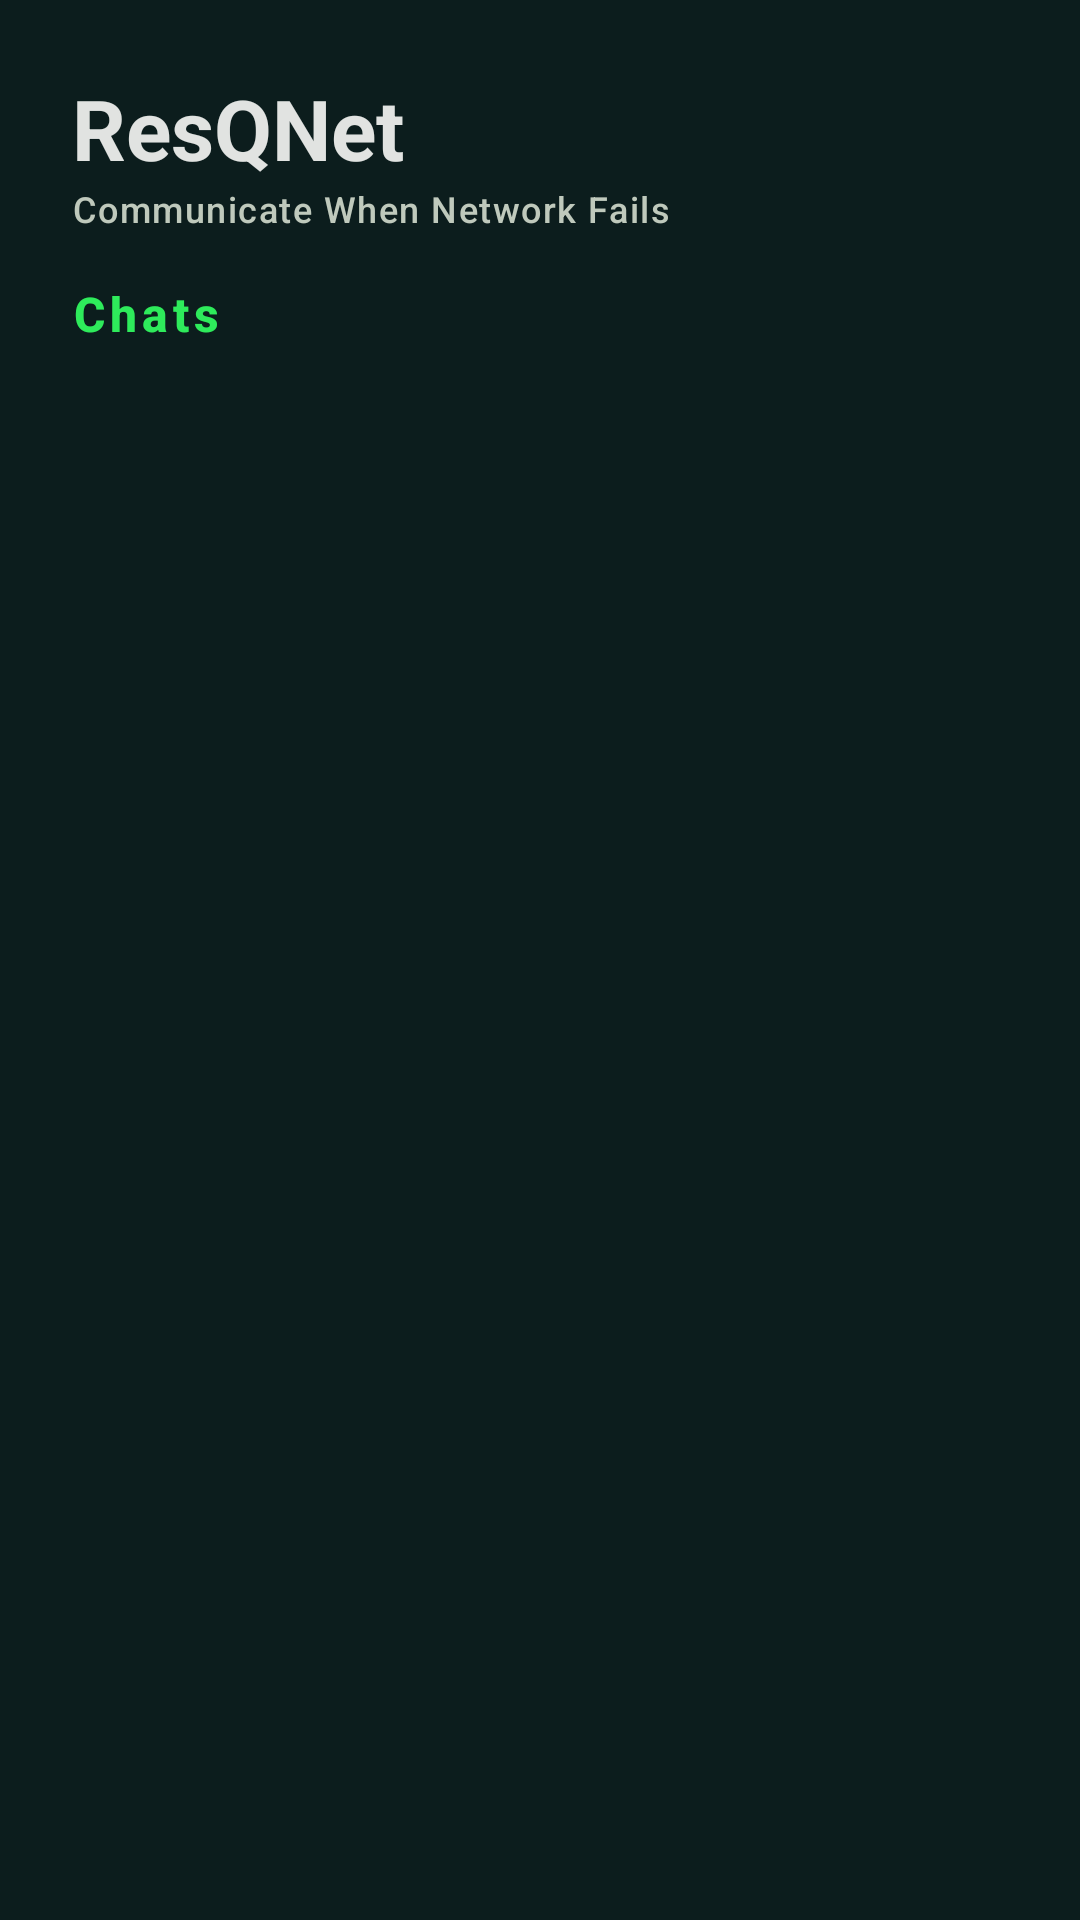

Produce the Android XML layout that renders to this screen, including the resource entries it uses.
<!-- AndroidManifest.xml: application theme Theme.MyApplication -->
<!-- res/layout/fragment_chat_list.xml -->
<?xml version="1.0" encoding="utf-8"?>
<androidx.constraintlayout.widget.ConstraintLayout xmlns:android="http://schemas.android.com/apk/res/android"
    xmlns:app="http://schemas.android.com/apk/res-auto"
    android:layout_width="match_parent"
    android:layout_height="match_parent"
    android:background="?android:attr/windowBackground">

    <com.google.android.material.appbar.AppBarLayout
        android:id="@+id/app_bar"
        android:layout_width="match_parent"
        android:layout_height="wrap_content"
        android:background="@android:color/transparent"
        app:elevation="0dp"
        app:layout_constraintTop_toTopOf="parent">

        <LinearLayout
            android:layout_width="match_parent"
            android:layout_height="wrap_content"
            android:orientation="vertical"
            android:paddingHorizontal="24dp"
            android:paddingTop="24dp"
            android:paddingBottom="8dp">

            <TextView
                android:layout_width="wrap_content"
                android:layout_height="wrap_content"
                android:text="@string/app_name"
                android:textAppearance="?attr/textAppearanceHeadlineMedium"
                android:textStyle="bold"
                android:textColor="?attr/colorOnSurface" />

            <TextView
                android:layout_width="wrap_content"
                android:layout_height="wrap_content"
                android:text="@string/app_tagline"
                android:textAppearance="?attr/textAppearanceLabelMedium"
                android:textColor="?attr/colorOnSurfaceVariant" />
        </LinearLayout>

        <TextView
            android:layout_width="wrap_content"
            android:layout_height="wrap_content"
            android:layout_marginHorizontal="24dp"
            android:layout_marginTop="8dp"
            android:layout_marginBottom="16dp"
            android:text="@string/nav_chats"
            android:textAppearance="?attr/textAppearanceTitleMedium"
            android:textColor="?attr/colorPrimary"
            android:textStyle="bold"
            android:letterSpacing="0.1" />

    </com.google.android.material.appbar.AppBarLayout>

    <androidx.recyclerview.widget.RecyclerView
        android:id="@+id/recycler_chat_list"
        android:layout_width="match_parent"
        android:layout_height="0dp"
        android:clipToPadding="false"
        android:paddingBottom="80dp"
        app:layout_constraintBottom_toBottomOf="parent"
        app:layout_constraintTop_toBottomOf="@id/app_bar" />

    <LinearLayout
        android:id="@+id/empty_view"
        android:layout_width="wrap_content"
        android:layout_height="wrap_content"
        android:gravity="center"
        android:orientation="vertical"
        android:visibility="gone"
        app:layout_constraintBottom_toBottomOf="parent"
        app:layout_constraintEnd_toEndOf="parent"
        app:layout_constraintStart_toStartOf="parent"
        app:layout_constraintTop_toBottomOf="@id/app_bar">

        <ImageView
            android:layout_width="120dp"
            android:layout_height="120dp"
            android:alpha="0.2"
            app:srcCompat="@android:drawable/stat_notify_chat"
            app:tint="?attr/colorPrimary" />

        <TextView
            android:layout_width="wrap_content"
            android:layout_height="wrap_content"
            android:layout_marginTop="16dp"
            android:text="@string/no_chats_message"
            android:textAlignment="center"
            android:textAppearance="?attr/textAppearanceTitleMedium"
            android:textColor="?attr/colorOnSurfaceVariant" />
    </LinearLayout>

</androidx.constraintlayout.widget.ConstraintLayout>
<!-- resources referenced by this layout -->
<resources>
  <string name="app_name">ResQNet</string>
  <string name="app_tagline">Communicate When Network Fails</string>
  <string name="nav_chats">Chats</string>
  <string name="no_chats_message">No connected nodes yet.\nGo to Discovery to find neighbors.</string>
  <style name="Theme.MyApplication" parent="Base.Theme.MyApplication" />
  <style name="Base.Theme.MyApplication" parent="Theme.Material3.DayNight.NoActionBar">
          
          <item name="colorPrimary">@color/primary</item>
          <item name="colorOnPrimary">@color/onPrimary</item>
          <item name="colorPrimaryContainer">@color/primaryContainer</item>
          <item name="colorOnPrimaryContainer">@color/onPrimaryContainer</item>
          
          <item name="colorSecondary">@color/secondary</item>
          <item name="colorOnSecondary">@color/onSecondary</item>
          <item name="colorSecondaryContainer">@color/secondaryContainer</item>
          <item name="colorOnSecondaryContainer">@color/onSecondaryContainer</item>
          
          <item name="android:windowBackground">@color/background</item>
          <item name="colorSurface">@color/surface</item>
          <item name="colorOnSurface">@color/onSurface</item>
          <item name="colorSurfaceVariant">@color/surfaceVariant</item>
          <item name="colorOnSurfaceVariant">@color/onSurfaceVariant</item>
          
          <item name="android:statusBarColor">@color/background</item>
          <item name="android:navigationBarColor">@color/background</item>
      </style>
  <color name="primary">#2EEB5B</color>
  <color name="onPrimary">#003914</color>
  <color name="primaryContainer">#005322</color>
  <color name="onPrimaryContainer">#96FB9B</color>
  <color name="secondary">#00BFA5</color>
  <color name="onSecondary">#FFFFFF</color>
  <color name="secondaryContainer">#005045</color>
  <color name="onSecondaryContainer">#72F8E0</color>
  <color name="background">#0C1D1D</color>
  <color name="surface">#0C1D1E</color>
  <color name="onSurface">#E1E3E1</color>
  <color name="surfaceVariant">#3F4940</color>
  <color name="onSurfaceVariant">#BFC9BC</color>
</resources>
